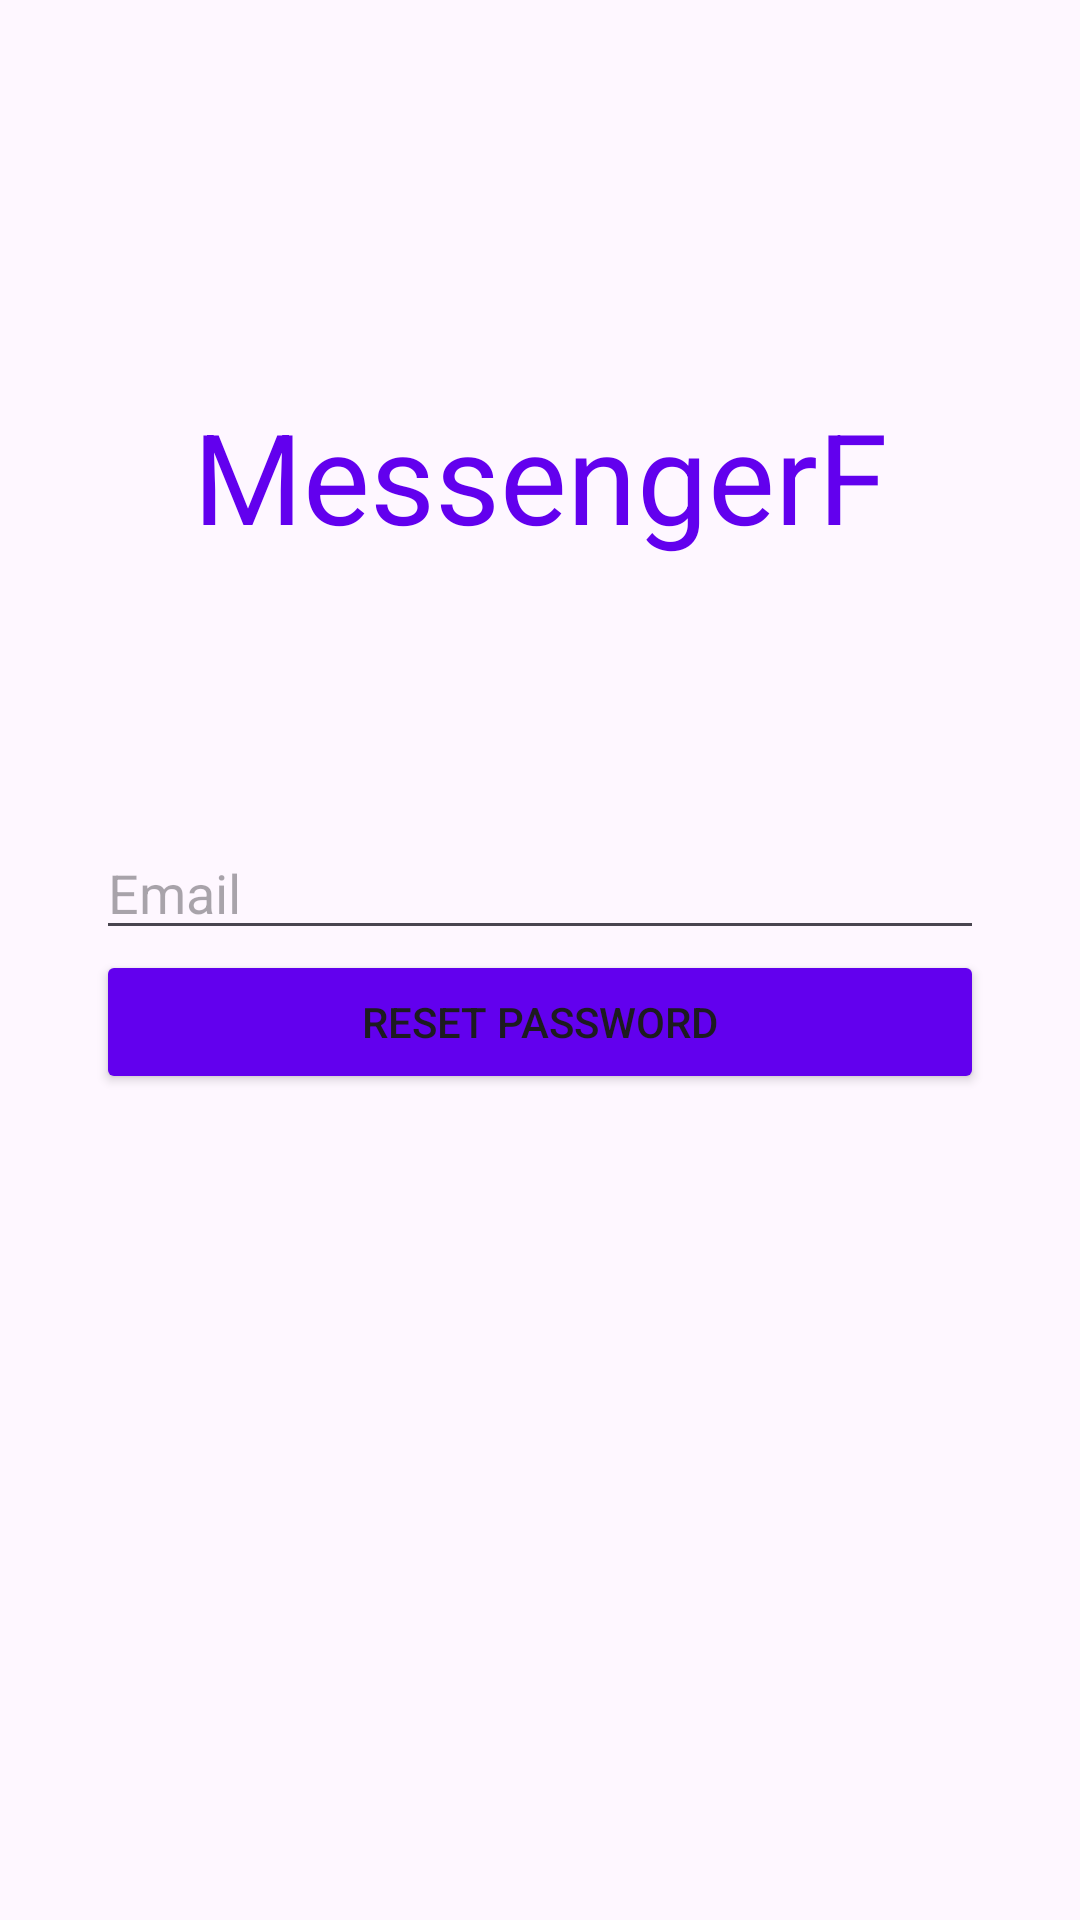

Write the Android layout XML for this screen, with the resource values it uses.
<!-- AndroidManifest.xml: application theme Theme.MessengerF -->
<!-- res/layout/activity_reset_password.xml -->
<?xml version="1.0" encoding="utf-8"?>
<androidx.constraintlayout.widget.ConstraintLayout xmlns:android="http://schemas.android.com/apk/res/android"
    xmlns:app="http://schemas.android.com/apk/res-auto"
    xmlns:tools="http://schemas.android.com/tools"
    android:id="@+id/main"
    android:layout_width="match_parent"
    android:layout_height="match_parent"
    tools:context=".ResetPasswordActivity">

    <TextView
        android:layout_width="match_parent"
        android:layout_height="wrap_content"
        android:textAlignment="center"
        android:text="@string/messengerf"
        android:textSize="42sp"
        android:textColor="@color/main_color"
        app:layout_constraintBottom_toBottomOf="@+id/editTextEmail"
        app:layout_constraintTop_toTopOf="parent" />

    <EditText
        android:id="@+id/editTextEmail"
        android:layout_width="match_parent"
        android:layout_height="wrap_content"
        android:layout_marginStart="32dp"
        android:layout_marginEnd="32dp"
        android:autofillHints="emailAddress"
        android:hint="@string/email_hint"
        android:inputType="textEmailAddress"
        app:layout_constraintBottom_toTopOf="@+id/buttonResetPassword"
        app:layout_constraintTop_toTopOf="parent"
        app:layout_constraintVertical_chainStyle="packed" />

    <Button
        android:id="@+id/buttonResetPassword"
        android:layout_width="match_parent"
        android:layout_height="wrap_content"
        android:backgroundTint="@color/main_color"
        android:text="@string/reset_password"
        android:textAllCaps="true"
        android:layout_marginStart="32dp"
        android:layout_marginEnd="32dp"
        app:cornerRadius="4dp"
        app:layout_constraintBottom_toBottomOf="parent"
        app:layout_constraintTop_toBottomOf="@id/editTextEmail"/>

</androidx.constraintlayout.widget.ConstraintLayout>
<!-- resources referenced by this layout -->
<resources>
  <color name="main_color">#FF6200EE</color>
  <string name="email_hint">Email</string>
  <string name="messengerf">MessengerF</string>
  <string name="reset_password">Reset password</string>
  <style name="Theme.MessengerF" parent="Base.Theme.MessengerF" />
  <style name="Base.Theme.MessengerF" parent="Theme.Material3.DayNight.NoActionBar">
          
          
      </style>
</resources>
